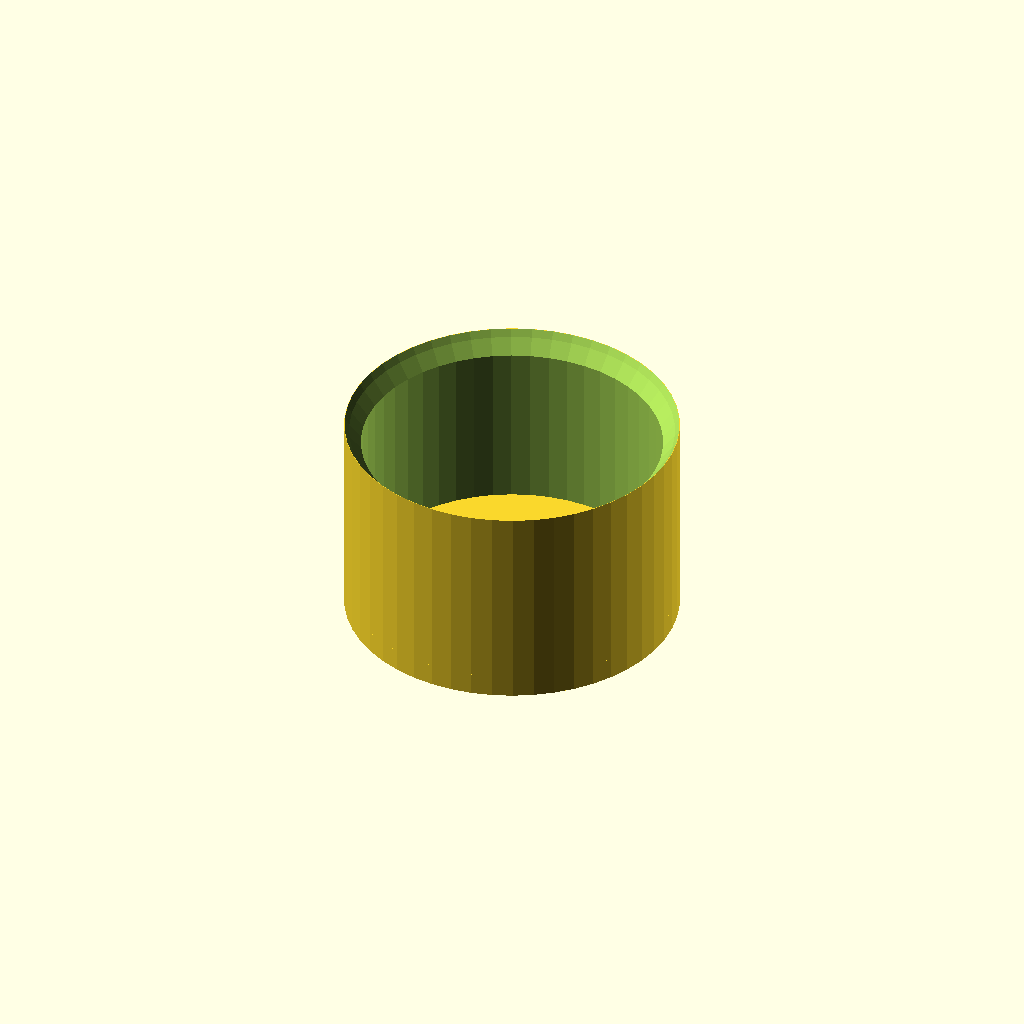
Cell 1 — every parameter at its default value.
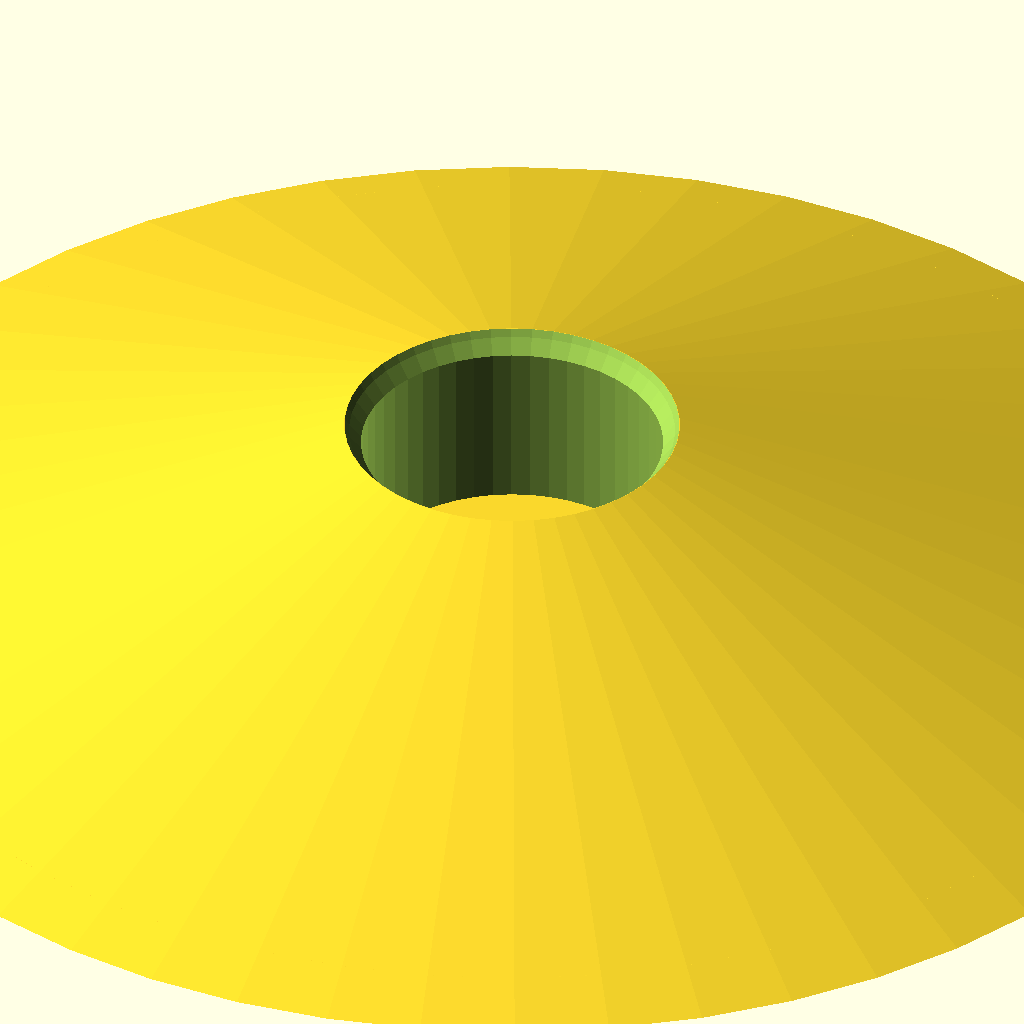
Cell 2 — flare_angle set to 20, the other parameters unchanged.
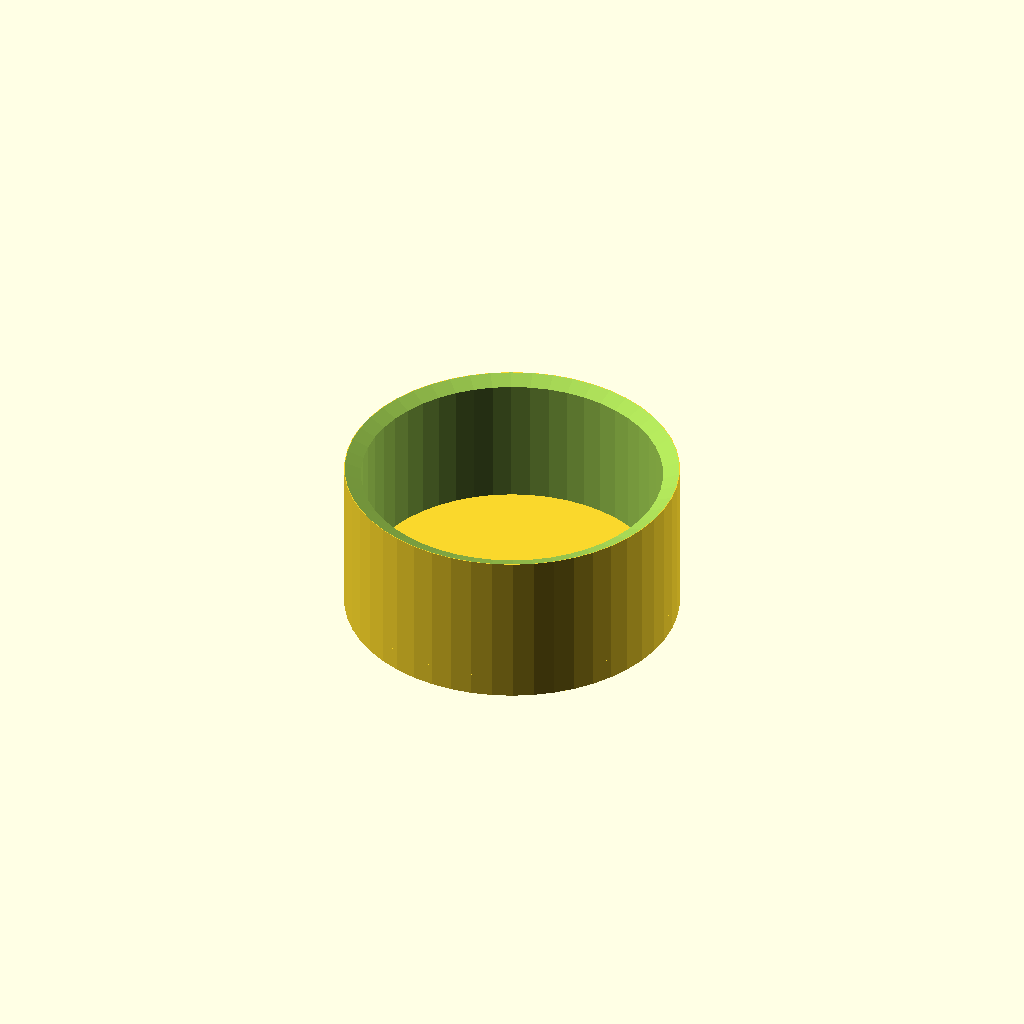
Cell 3 — sphere_diameter set to 144, the other parameters unchanged.
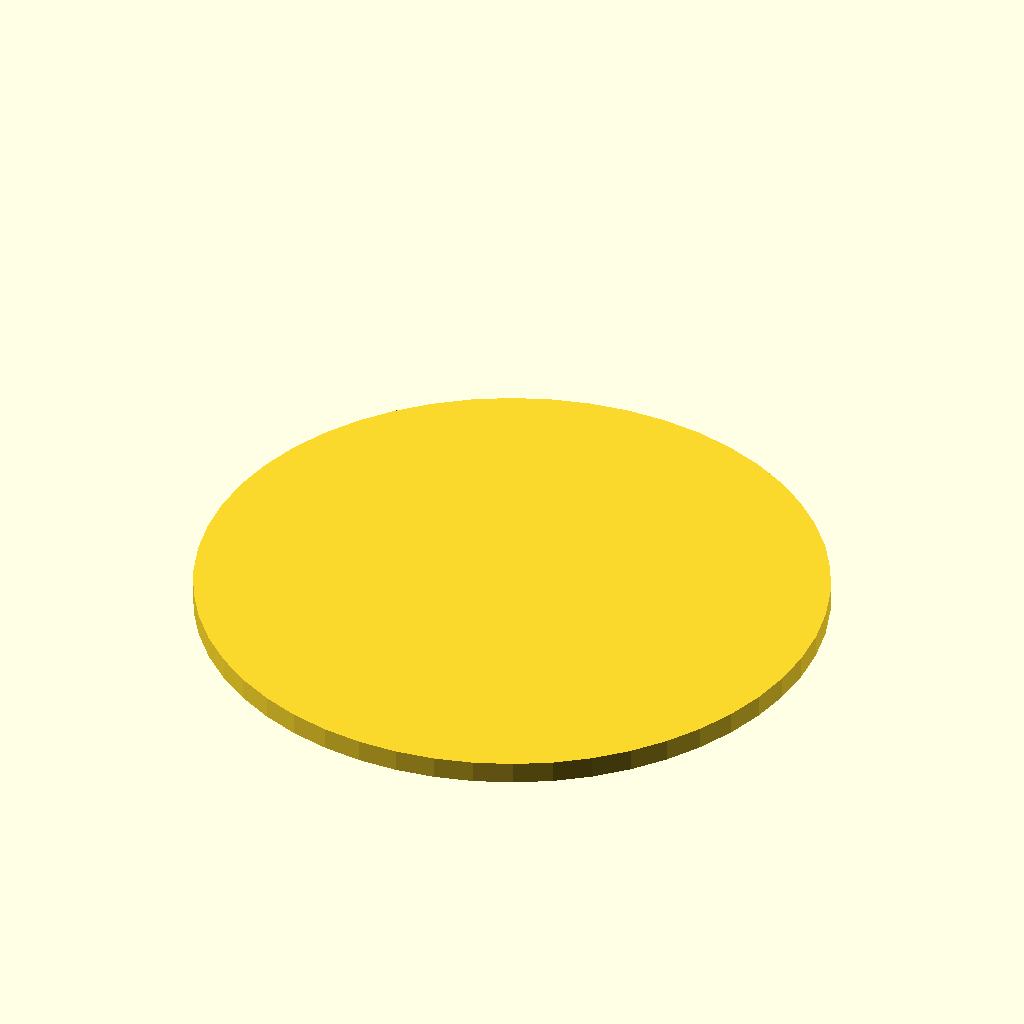
Cell 4: the same model with stand_inner_diameter = 108.
All cells are drawn from one camera (rotation 55°, 0°, 25°, orthographic, colour scheme Cornfield), so only the parameter changes between them.
The OpenSCAD source (inputs/thingiverse/thing-3496516/files/CustomizableMoonStand.scad):
// This is a stand for:
//    Moon https://www.thingiverse.com/thing:2955930,
//    Earth Globe https://www.thingiverse.com/thing:2565357, 
//    Jupiter https://www.thingiverse.com/thing:2747956, 
//    or any other sphere.
// This stand is designed to put a led light in the bottom.
// I use the Ozark Trail 3-LED Headlamp from Walmart which sells for 1 USD in the store.
// https://www.walmart.com/ip/Ozark-Trail-10-Pack-LED-Headlamp-for-Camping-and-Outdoor-Use/49332881
// All measurements are in millimeters.
// The total height of the stand is calculated based on the measurements you provide
// so that the sphere does not touch the lamp.

/* [Parameters] */
// (mm) this is the diameter of the sphere which will rest on top of the stand
sphere_diameter = 72;  

// (mm) if using a lamp, make sure you lamp fits in here  
stand_inner_diameter = 54; 
// (mm) you can set this to zero if you don't need room for a lamp
height_of_lamp = 17; 
// (mm)
gap_between_lamp_and_sphere = 1;

// (mm) you may adjust the wall thickness to make the stand more or less translucent
wall_thickness = 3;
// (mm) you can set this to zero to remove the bottom
bottom_thickness = 4;
// (degrees) decrease this number to create a flared base
flare_angle = 90; // [20:90]
// for flared bases, do you want the inner wall to also be flared?
flare_inner_wall = 0; // [0:no,1:yes]

// number of facets to create the cylinder, use a smaller number for quick preview, larger number before creating the STL
FN = 50; // [8:100]

/* [Hidden] */
$fn=FN;
innerRadius = stand_inner_diameter/2; 
outerRadius = innerRadius + wall_thickness;
outerDiameter = outerRadius*2;
sphereRadius = sphere_diameter/2;
a = acos((sphereRadius*sphereRadius*2-(outerDiameter*outerDiameter))/(2*sphereRadius*sphereRadius));
// this is the height of the portion of the sphere that drops into the outer cylinder
heightOfSphereInCylinder = (sphere_diameter/2) * (1 - cos(a/2));
distanceToBottomOfSphere = bottom_thickness + height_of_lamp + gap_between_lamp_and_sphere;
echo(distanceToBottomOfSphere=distanceToBottomOfSphere);
totalHeight = distanceToBottomOfSphere + heightOfSphereInCylinder;
echo(totalHeight=totalHeight);

addedBaseRadius = (flare_angle < 90) ? totalHeight/tan(flare_angle) : 0;
echo(addedBaseRadius=addedBaseRadius);

difference() {
    cylinder(totalHeight,r1=outerRadius+addedBaseRadius,r2=outerRadius);
    cylinder(totalHeight,r1=innerRadius+(flare_inner_wall==1?addedBaseRadius:0),r2=innerRadius);
    //cylinder(totalHeight,r=outerRadius,true);
    //cylinder(totalHeight,r=innerRadius,true);
    translate([0,0,distanceToBottomOfSphere+sphereRadius]){
        sphere(d=sphere_diameter);
    }
}
if (bottom_thickness > 0){
    rtop = ((flare_angle < 90) ? (bottom_thickness/tan(flare_angle)) : 0);
    echo(rtop=rtop);
    cylinder(bottom_thickness,r1=outerRadius+addedBaseRadius,r2=outerRadius+addedBaseRadius-rtop);
}
Parameter table extracted from the source (name, type, default, range or options):
sphere_diameter: number, default 72
stand_inner_diameter: number, default 54
height_of_lamp: number, default 17
gap_between_lamp_and_sphere: number, default 1
wall_thickness: number, default 3
bottom_thickness: number, default 4
flare_angle: number, default 90, range 20 to 90
flare_inner_wall: number, default 0, options 0, 1
FN: number, default 50, range 8 to 100
